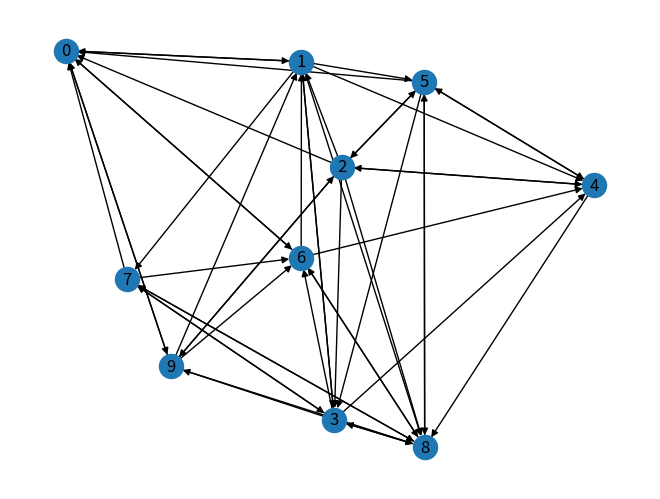

Here is the Python script that generated this plot: (Note: this script raises an exception after producing the figure.)
#point distribution method
'''
at start all nodes are given equal points
share whatever u hv eqaully with ur neighbors #neighbor vo jisko hm kuch de ske na ki jisse lein(directed graph)
new points of A=sum of old points of some other nodes which give to it 
repeat to many iterations... note that total sum of initial values will be same but individual pts keep changing
at some iteration the pts will saturates or say will be fixed
'''
#create a directed graph

import matplotlib.pyplot as plt
import networkx as nx
import random

def addedge(G):
    nodes=list(G.nodes())
    for s in nodes:     #source and target shld be not same
        for t in nodes:
            if s!=t:
                r=random.random() # we dont want a complete graph so if we get r <0.5 we will add edges else not
                if r<=0.5:
                    G.add_edge(s,t)
    return G

def assignpt(G):
    nodes=list(G.nodes())
    p=[]
    for each in nodes:
        p.append(100) #assign 100 to each
    return p


def distributepoints(G,pts):
    nodes=list(G.nodes())
    newpts=[]
    for i in range(len(nodes)):
        newpts.append(0) # all nodes give to others 
    for n in nodes:
        out=list(G.out_edges(n))
             

def keepdistributing(pts,G):
    nodes=list(G.nodes())
    while 1:
        newpoints=distributepoints(G,pts)
        print(newpoints)
        pts=newpoints
        stop=input("press # to stop or any other key to continue")
        if stop=='#':
            break
    return newpoints



G=nx.DiGraph()
G.add_nodes_from([i for i in range(10)])
G=addedge(G)
nx.draw(G,with_labels=True)
plt.show()

#assign initial points
pts=assignpt(G)
#keep distributing pt
finalpts=keepdistributing(pts,G)
